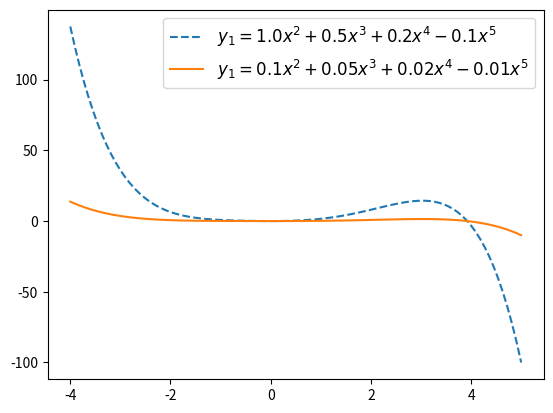

Recreate this plot in Python.
import numpy as np
import matplotlib.pyplot as plt

x = np.linspace(-4, 5, 100).reshape(-1, 1)
y1 = x ** 2 + 0.5 * x ** 3 + 0.2 * x ** 4 - 0.1 * x ** 5
y2 = 0.1 * x ** 2 + 0.05 * x ** 3 + 0.02 * x ** 4 - 0.01 * x ** 5

plt.plot(x, y1, linestyle='--', label=r'$y_1=1.0x^2+0.5x^3+0.2x^4-0.1x^5$')
plt.plot(x, y2, label=r'$y_1=0.1x^2+0.05x^3+0.02x^4-0.01x^5$')
plt.legend(fontsize=12)
plt.show()
